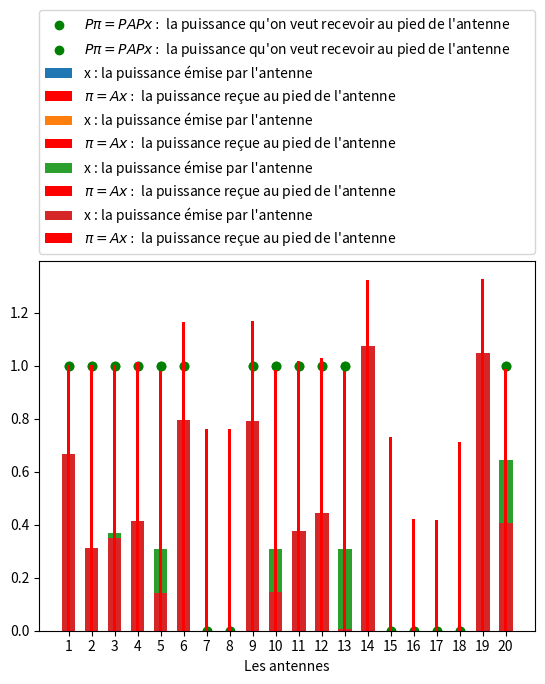

The matplotlib source for this figure:
import numpy as np
import copy
import matplotlib.pyplot as plt

##########################################  Question 3  ##########################################
###################################### Fait par Tudal CREQUY #####################################
def MatriceA(n,tau):
    A=np.eye(n)
    for i in range(1,n):
        A+=np.diag((n-i)*[1/(1+(i*tau)**2)],i)+np.diag((n-i)*[1/(1+(i*tau)**2)],-i)
    return A
  
def remontee(T0,b0):
    """
    donne la solution du système triangulaire avec T0 matrice triangulaire supérieure
    et b0 vecteur colonne, fonctionne par remontée
    """
    T=copy.deepcopy(T0) #crée un deepcopy de la matrice argument
    T=T.astype(float) #convertit les éléments en float pour éviter les arrondis
    n=np.shape(T)[0] #enregistre la taille du système
    b=copy.deepcopy(b0) #crée un deepcopy du vecteur argument
    b=b.astype(float) #convertit les éléments en float pour éviter les arrondis
    for i in range(n-1,-1,-1):
        if i<n-1: #quand on est sur la derniere ligne, on ne fait pas de soustraction
            b[i]-=float(sum(T[i,(i+1):n]*b[(i+1):n]))
        b[i]=b[i]/T[i,i]
    return b
  
def descente(T0,b0):
    """
    donne la solution du système triangulaire avec T0 matrice triangulaire inférieure
    et b0 vecteur colonne, fonctionne par descente
    """
    T=copy.deepcopy(T0) #crée un deepcopy de la matrice argument
    T=T.astype(float) #convertit les éléments en float pour éviter les arrondis
    n=np.shape(T)[0] #enregistre la taille du système
    b=copy.deepcopy(b0) #crée un deepcopy du vecteur argument
    b=b.astype(float) #convertit les éléments en float pour éviter les arrondis
    for i in range(0,n,1):
        if i>0: #quand on est sur la premiere ligne, on ne fait pas de soustraction
            b[i]-=float(sum(T[i,0:i]*b[0:i]))
        b[i]=b[i]/T[i,i]
    return b
  
def LU(A0):
    A=copy.deepcopy(A0) #crée un deepcopy de la matrice argument
    A=A.astype(float) #convertit les éléments en float pour éviter les arrondis
    n=np.shape(A)[0] #enregistre la taille de la matrice
    L=np.eye(n)
    U=np.eye(n)
    for j in range(n):
        for k in range(j,n):
            U[j,k]=A[j,k]-sum(L[j,:j]*U[:j,k].transpose())
        for k in range(j+1,n):
            L[k,j]=(1/U[j,j])*(A[k,j]-sum(L[k,:j]*U[:j,j].transpose()))
    return [L,U]
##########################################  Question 5  ##########################################

####################################  Outils pour la suite  ######################################
panne=[7,8,15,16,17,18]
n=20
A=MatriceA(n,1)
pi=np.array(n*[1.]).transpose()

# Création de la matrice P:
def MatriceP(n,panne):
    P=np.eye(n)
    for i in panne:
        P[i-1][i-1]=0
    return P

P= MatriceP(n,panne)
##################################################################################################
# A_new = PAP
# pi_new = P.pi
A_new=np.dot(P,A)

for i in panne:
  A_new[i-1]=[0.]*n
  A_new[i-1][i-1]=1

pi_new=np.dot(P,pi)

# On résout le problème (8)

L,U=LU(A_new)[0],LU(A_new)[1]
y=descente(L,pi_new)
x=remontee(U,y)
print(x)
plt.bar(range(1,n+1),x,width = 0.6,label="x : la puissance émise par l'antenne")
pi_reel=np.dot(A,x)
plt.bar(range(1,n+1),pi_reel,width = 0.1,color='red',label=f"$\pi = Ax :$ la puissance reçue au pied de l'antenne")
plt.scatter(range(1,n+1),pi_new,color='green',label=f"$P\pi = PAPx :$ la puissance qu'on veut recevoir au pied de l'antenne")
plt.xlabel('Les antennes')
plt.xticks(range(21))
plt.legend(bbox_to_anchor=(0., 1.02, 1., .102),loc='lower left', mode="expand", borderaxespad=0.)

##########################################  Question 6  ##########################################

# G = P.transpose(A).A.P
# pi_new = P.transpose(A).pi

A_new=np.dot(A,P)
G=np.dot(A_new.T,A_new)

for i in panne:
  G[i-1]=[0.]*n
  G[i-1][i-1]=1

pi_new=np.dot(P,np.dot(A_new.T,pi))

# On résout le problème (10)

L,U=LU(G)[0],LU(G)[1]
y=descente(L,pi_new)
x=remontee(U,y)
print(x)
plt.bar(range(1,n+1),x,width = 0.6,label="x : la puissance émise par l'antenne")
pi_reel=np.dot(A,x)
plt.bar(range(1,n+1),pi_reel,width = 0.1,color='red',label=f"$\pi = Ax :$ la puissance reçue au pied de l'antenne")
plt.xlabel('Les antennes')
plt.xticks(range(1,n+1))
plt.legend(bbox_to_anchor=(0., 1.02, 1., .102),loc='lower left', mode="expand", borderaxespad=0.)


###########################################  Question 7  ###########################################

import scipy.linalg as lg
from numpy.linalg import norm

def Grad(M,P,b):
  N=len(P)
  x0=np.array([0.]*N).T
  ro_0=np.dot(P,b)-np.dot(np.dot(P,M),np.dot(P,x0))
  g0=np.copy(ro_0)

  PMP=np.dot(np.dot(P,M),P)

  ro,g,x,k=ro_0,g0,x0,0
  
  while norm(ro,2)!=0 and k<N:
    alpha=np.dot(ro,ro)/np.dot(np.dot(PMP,g),g)
    x+=alpha*g
    ro_old=np.copy(ro)
    
    ro-=alpha*np.dot(PMP,g)
    beta=np.dot(ro,ro)/np.dot(ro_old,ro_old)

    g=ro+beta*g
    k+=1
  return x

##########################################  Question 7_1  ##########################################
##########################################  Cas où M=PAP  ##########################################

M=A
pi_new=np.dot(P,pi)

x=Grad(M,P,pi_new)
plt.bar(range(1,n+1),x,width = 0.6,label="x : la puissance émise par l'antenne")
pi_reel=np.dot(A,x)
plt.bar(range(1,n+1),pi_reel,width = 0.1,color='red',label=f"$\pi = Ax :$ la puissance reçue au pied de l'antenne")
plt.scatter(range(1,n+1),pi_new,color='green',label=f"$P\pi = PAPx :$ la puissance qu'on veut recevoir au pied de l'antenne")
plt.xlabel('Les antennes')
plt.xticks(range(21))
plt.legend(bbox_to_anchor=(0., 1.02, 1., .102),loc='lower left', mode="expand", borderaxespad=0.)

##########################################  Question 7_2  ##########################################
#####################################  Cas où M=transpose(A).A  ####################################

M=np.dot(A.T,A)
pi_new=np.dot(P,np.dot(A.T,pi))

x=Grad(M,P,pi_new)
plt.bar(range(1,n+1),x,width = 0.6,label="x : la puissance émise par l'antenne")
pi_reel=np.dot(A,x)
plt.bar(range(1,n+1),pi_reel,width = 0.1,color='red',label=f"$\pi = Ax :$ la puissance reçue au pied de l'antenne")
plt.xlabel('Les antennes')
plt.xticks(range(1,n+1))
plt.legend(bbox_to_anchor=(0., 1.02, 1., .102),loc='lower left', mode="expand", borderaxespad=0.)
